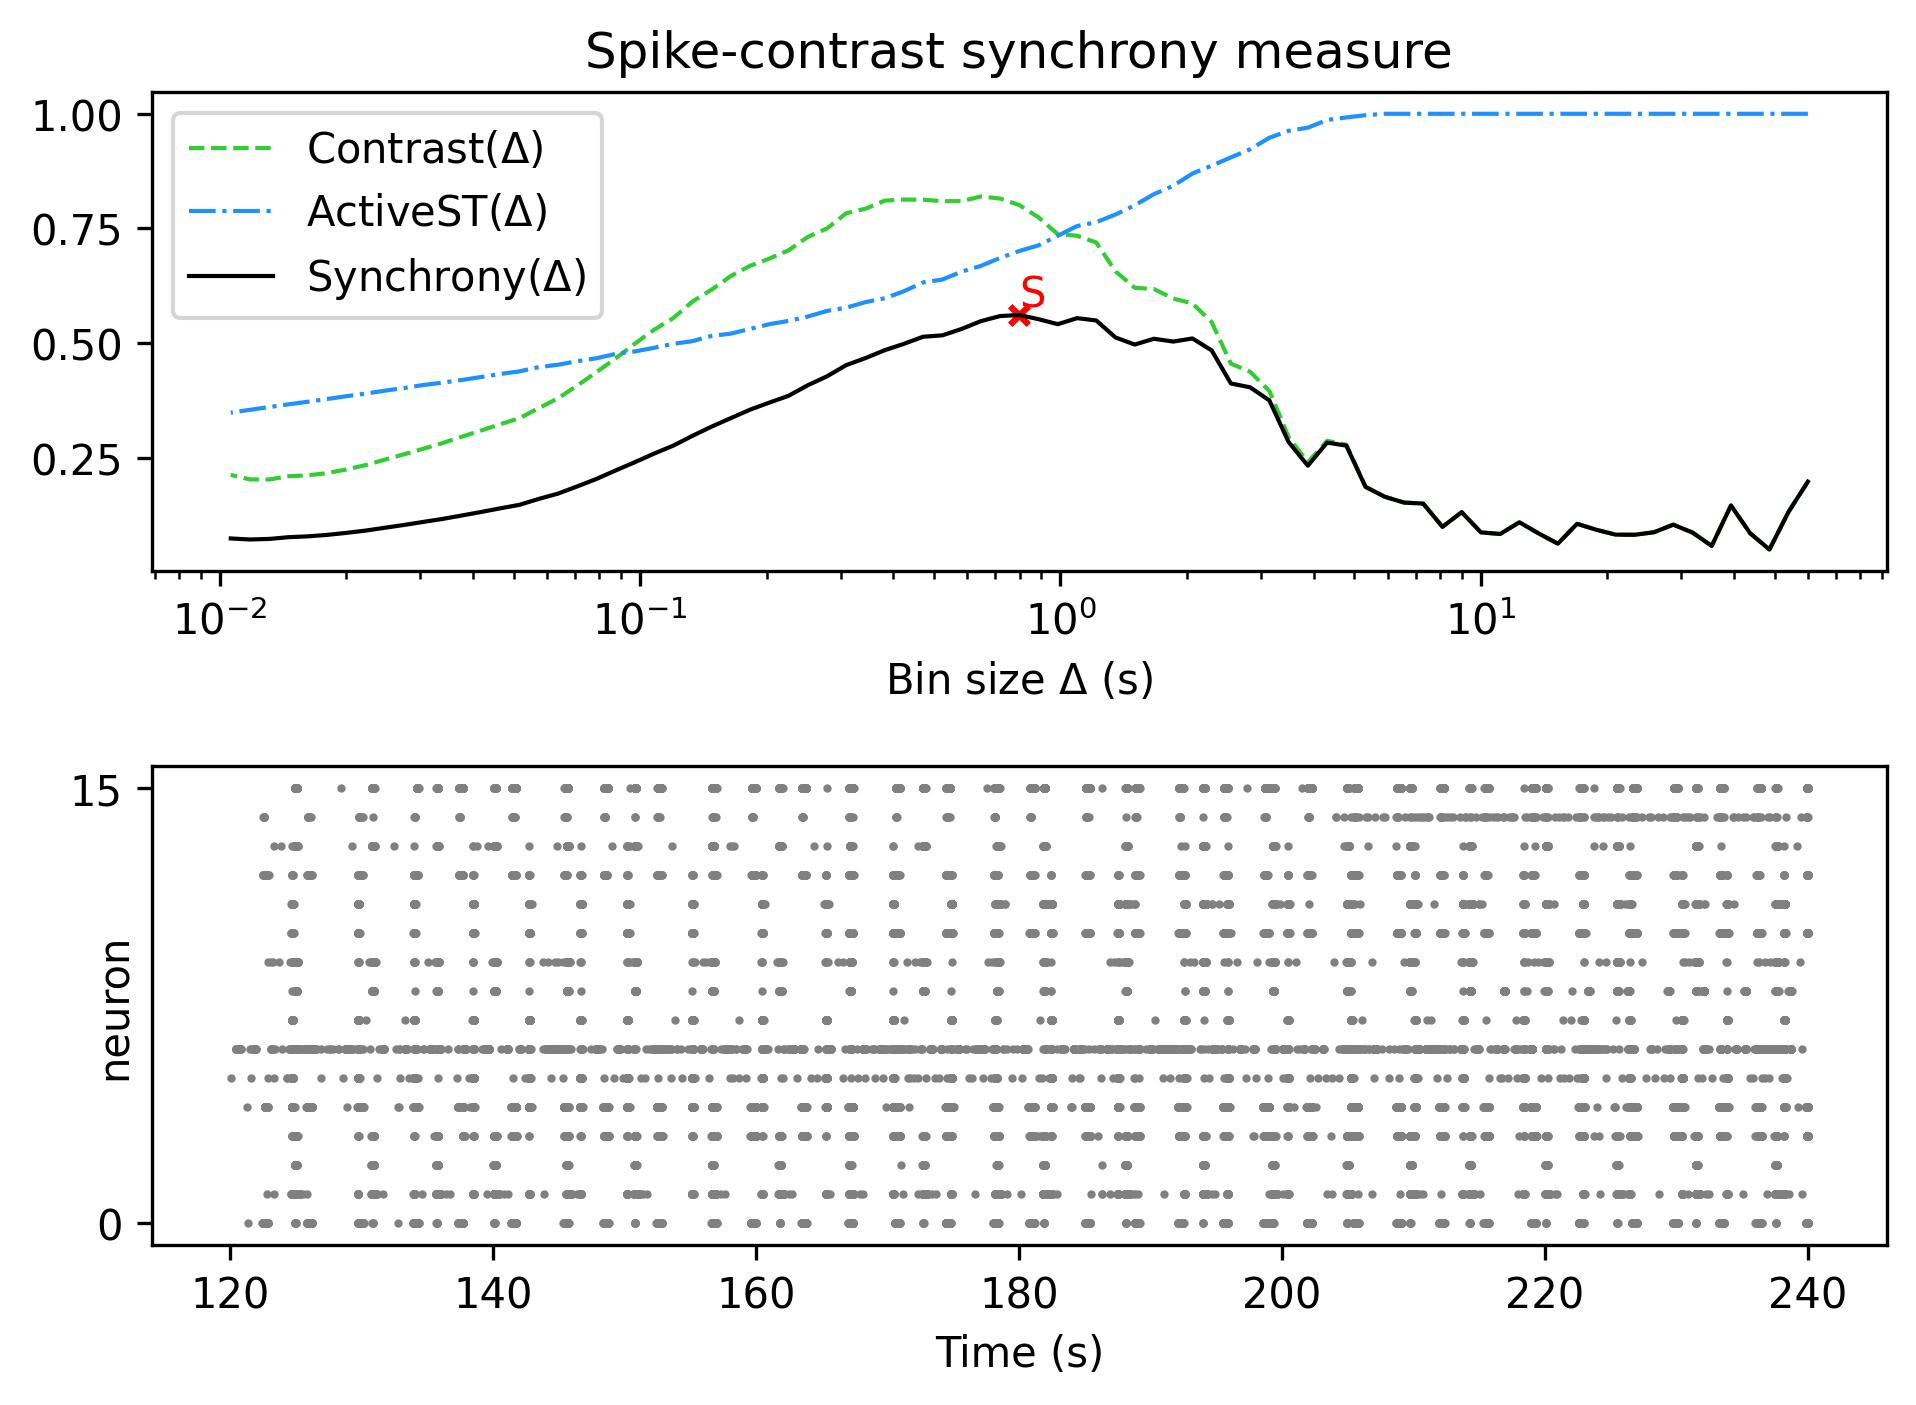

The table this chart was drawn from, first rows:
, Spike-contrast (60.0 s), Spike-contrast (54.0 s), Spike-contrast (48.6 s), Spike-contrast (43.74 s), Spike-contrast (39.366 s), Spike-contrast (35.429 s), Spike-contrast (31.886 s), Spike-contrast (28.698 s), Spike-contrast (25.828 s), Spike-contrast (23.245 s), Spike-contrast (20.921 s), Spike-contrast (18.829 s), Spike-contrast (16.946 s), Spike-contrast (15.251 s), Spike-contrast (13.726 s), Spike-contrast (12.353 s), Spike-contrast (11.118 s), Spike-contrast (10.006 s), Spike-contrast (9.006 s), Spike-contrast (8.105 s), Spike-contrast (7.295 s), Spike-contrast (6.565 s), Spike-contrast (5.909 s)
0, 0.198, 0.1326, 0.05013, 0.08533, 0.146, 0.05798, 0.08705, 0.1042, 0.08779, 0.0822, 0.08251, 0.09308, 0.1061, 0.06279, 0.08517, 0.1095, 0.08392, 0.08742, 0.1315, 0.09948, 0.1502, 0.1524, 0.1651
